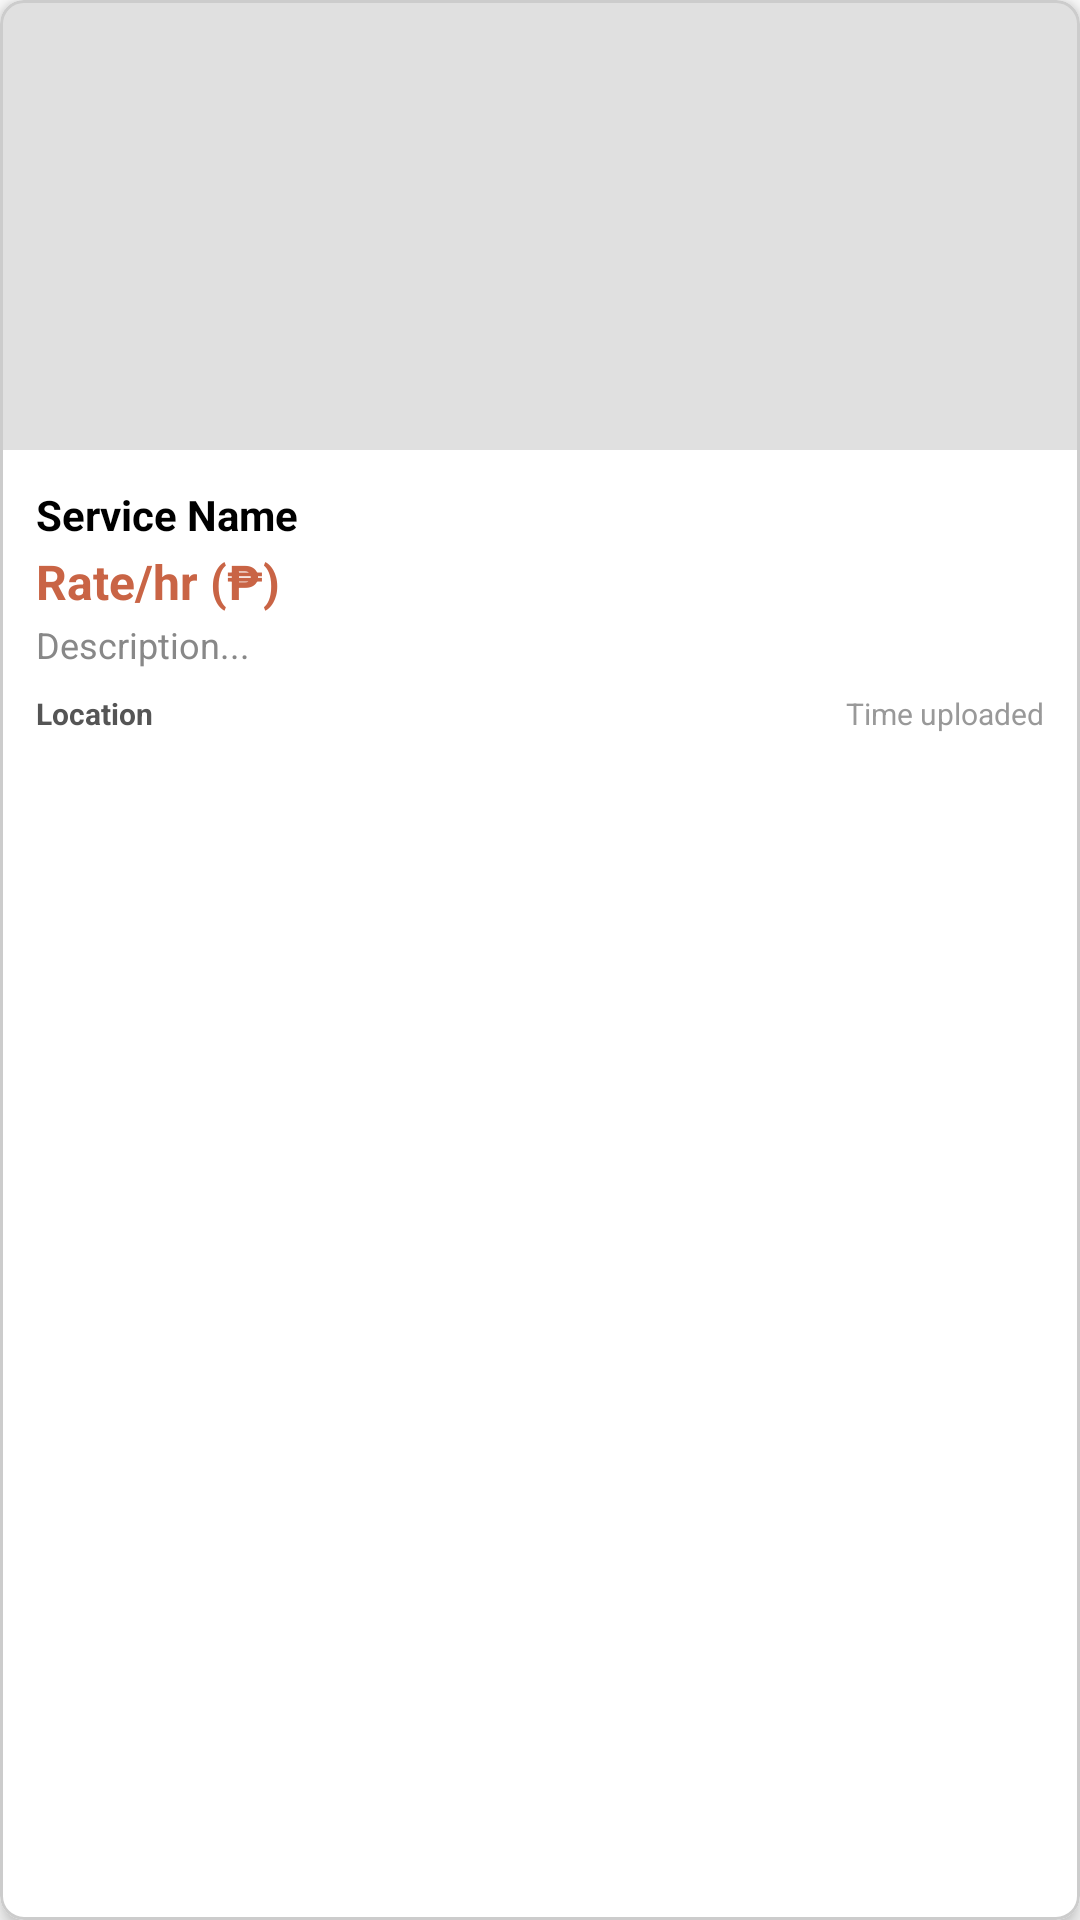

Here is an Android app screen rendered from its layout file. Give the layout XML and the strings, colors and styles it references.
<!-- AndroidManifest.xml: application theme Theme.Lokally -->
<!-- res/layout/service_marketplace_card.xml -->
<?xml version="1.0" encoding="utf-8"?>
<com.google.android.material.card.MaterialCardView
    xmlns:android="http://schemas.android.com/apk/res/android"
    xmlns:app="http://schemas.android.com/apk/res-auto"
    android:layout_width="match_parent"
    android:layout_height="wrap_content"
    android:layout_margin="8dp"
    app:cardCornerRadius="8dp"
    app:cardElevation="4dp"
    app:strokeWidth="1dp"
    app:strokeColor="#CCCCCC">

    <androidx.constraintlayout.widget.ConstraintLayout
        android:layout_width="match_parent"
        android:layout_height="wrap_content">

        <ImageView
            android:id="@+id/ivServiceImage"
            android:layout_width="0dp"
            android:layout_height="150dp"
            android:scaleType="centerCrop"
            android:background="#E0E0E0"
            app:layout_constraintTop_toTopOf="parent"
            app:layout_constraintStart_toStartOf="parent"
            app:layout_constraintEnd_toEndOf="parent" />

        <LinearLayout
            android:layout_width="match_parent"
            android:layout_height="wrap_content"
            android:orientation="vertical"
            android:padding="12dp"
            app:layout_constraintTop_toBottomOf="@id/ivServiceImage">

            <TextView
                android:id="@+id/tvServiceName"
                android:layout_width="wrap_content"
                android:layout_height="wrap_content"
                android:text="Service Name"
                android:textStyle="bold"
                android:textColor="@android:color/black"
                android:textSize="14sp"/>

            <TextView
                android:id="@+id/tvServiceRate"
                android:layout_width="wrap_content"
                android:layout_height="wrap_content"
                android:text="Rate/hr (₱)"
                android:textStyle="bold"
                android:textColor="@color/accent_orange"
                android:textSize="16sp"
                android:layout_marginTop="2dp"/>

            <TextView
                android:id="@+id/tvServiceDesc"
                android:layout_width="wrap_content"
                android:layout_height="wrap_content"
                android:text="Description..."
                android:textColor="@color/lokally_grey_text"
                android:textSize="12sp"
                android:maxLines="2"
                android:ellipsize="end"
                android:layout_marginTop="2dp"/>

            <LinearLayout
                android:layout_width="match_parent"
                android:layout_height="wrap_content"
                android:orientation="horizontal"
                android:layout_marginTop="8dp"
                android:gravity="center_vertical">

                <TextView
                    android:id="@+id/tvServiceLocation"
                    android:layout_width="0dp"
                    android:layout_height="wrap_content"
                    android:layout_weight="1"
                    android:text="Location"
                    android:textSize="10sp"
                    android:textStyle="bold"
                    android:textColor="#555555"/>

                <TextView
                    android:id="@+id/tvServiceTime"
                    android:layout_width="wrap_content"
                    android:layout_height="wrap_content"
                    android:text="Time uploaded"
                    android:textSize="10sp"
                    android:textColor="#999999"/>
            </LinearLayout>
        </LinearLayout>
    </androidx.constraintlayout.widget.ConstraintLayout>
</com.google.android.material.card.MaterialCardView>
<!-- resources referenced by this layout -->
<resources>
  <color name="accent_orange">#C96445</color>
  <color name="lokally_grey_text">#888888</color>
  <style name="Theme.Lokally" parent="Theme.MaterialComponents.Light.NoActionBar">
          <item name="android:windowIsTranslucent">true</item>
  
          <item name="colorPrimary">@color/accent_orange</item>
          <item name="colorPrimaryVariant">@color/accent_orange</item>
          <item name="colorOnPrimary">@color/white</item>
  
          <item name="colorSecondary">@color/sdg_green</item>
          <item name="colorSecondaryVariant">@color/sdg_green</item>
          <item name="colorOnSecondary">@color/black</item>
  
          <item name="android:statusBarColor">?attr/colorPrimaryVariant</item>
      </style>
  <color name="white">#FFFFFFFF</color>
  <color name="sdg_green">#6B8E23</color>
  <color name="black">#FF000000</color>
</resources>
